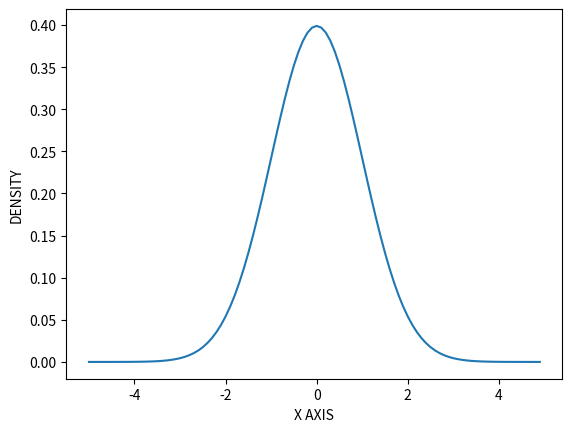

Write the Python code that produced this figure.
from scipy.stats import norm, expon, laplace
import argparse
import numpy as np 
import matplotlib.pyplot as plt

parser = argparse.ArgumentParser(description='statistics for argparse')  # examplify running by py stats_norm.py -i 2 -o 3 -s -6 -e 3 -t TOY
parser.add_argument('--mu', '-i', help='mu属性，非必要参数', default=0)
parser.add_argument('--sigma', '-o',  help='sigma属性，非必要参数', default=1)
parser.add_argument('--start', '-s',  help='start_point属性，非必要参数', default=-5) 
parser.add_argument('--end', '-e',  help='end_point属性，非必要参数', default=5)
parser.add_argument('--title', '-t',  help='x_title属性，非必要参数', default='X AXIS')
args = parser.parse_args()

mu = int(args.mu)  #均值
sigma = int(args.sigma)  #标准差
start = int(args.start)  #起点
end = int(args.end)  #终点
title = args.title

# mu = 0  
# sigma = 1  
x = np.arange(start, end, 0.1) # form -5 to 5, increase by 0.1
y = norm.pdf (x, mu, sigma)  # x is horizontal ordinate, norm could be rid by laplace, f, t, gamma, poisson, and as notice below.
#y = laplace.pdf (x, mu, sigma)
plt.plot (x, y)
plt.xlabel(title)
plt.ylabel('DENSITY')
plt.show()


# stats连续型随机变量的公共方法
# 名称	备注
# rvs	产生服从指定分布的随机数
# pdf	概率密度函数
# cdf	累计分布函数
# sf	残存函数（1-CDF）
# ppf	分位点函数（CDF的逆）
# isf	逆残存函数（sf的逆）
# fit	对一组随机取样进行拟合，最大似然估计方法找出最适合取样数据的概率密度函数系数。

# 可能用到的分布对照表
# 名称	含义
# beta	beta分布
# f	F分布
# gamma	gam分布
# poisson	泊松分布
# hypergeom	超几何分布
# lognorm	对数正态分布
# binom	二项分布
# uniform	均匀分布
# chi2	卡方分布
# cauchy	柯西分布
# laplace	拉普拉斯分布
# rayleigh	瑞利分布
# t	学生T分布
# norm	正态分布
# expon	指数分布
